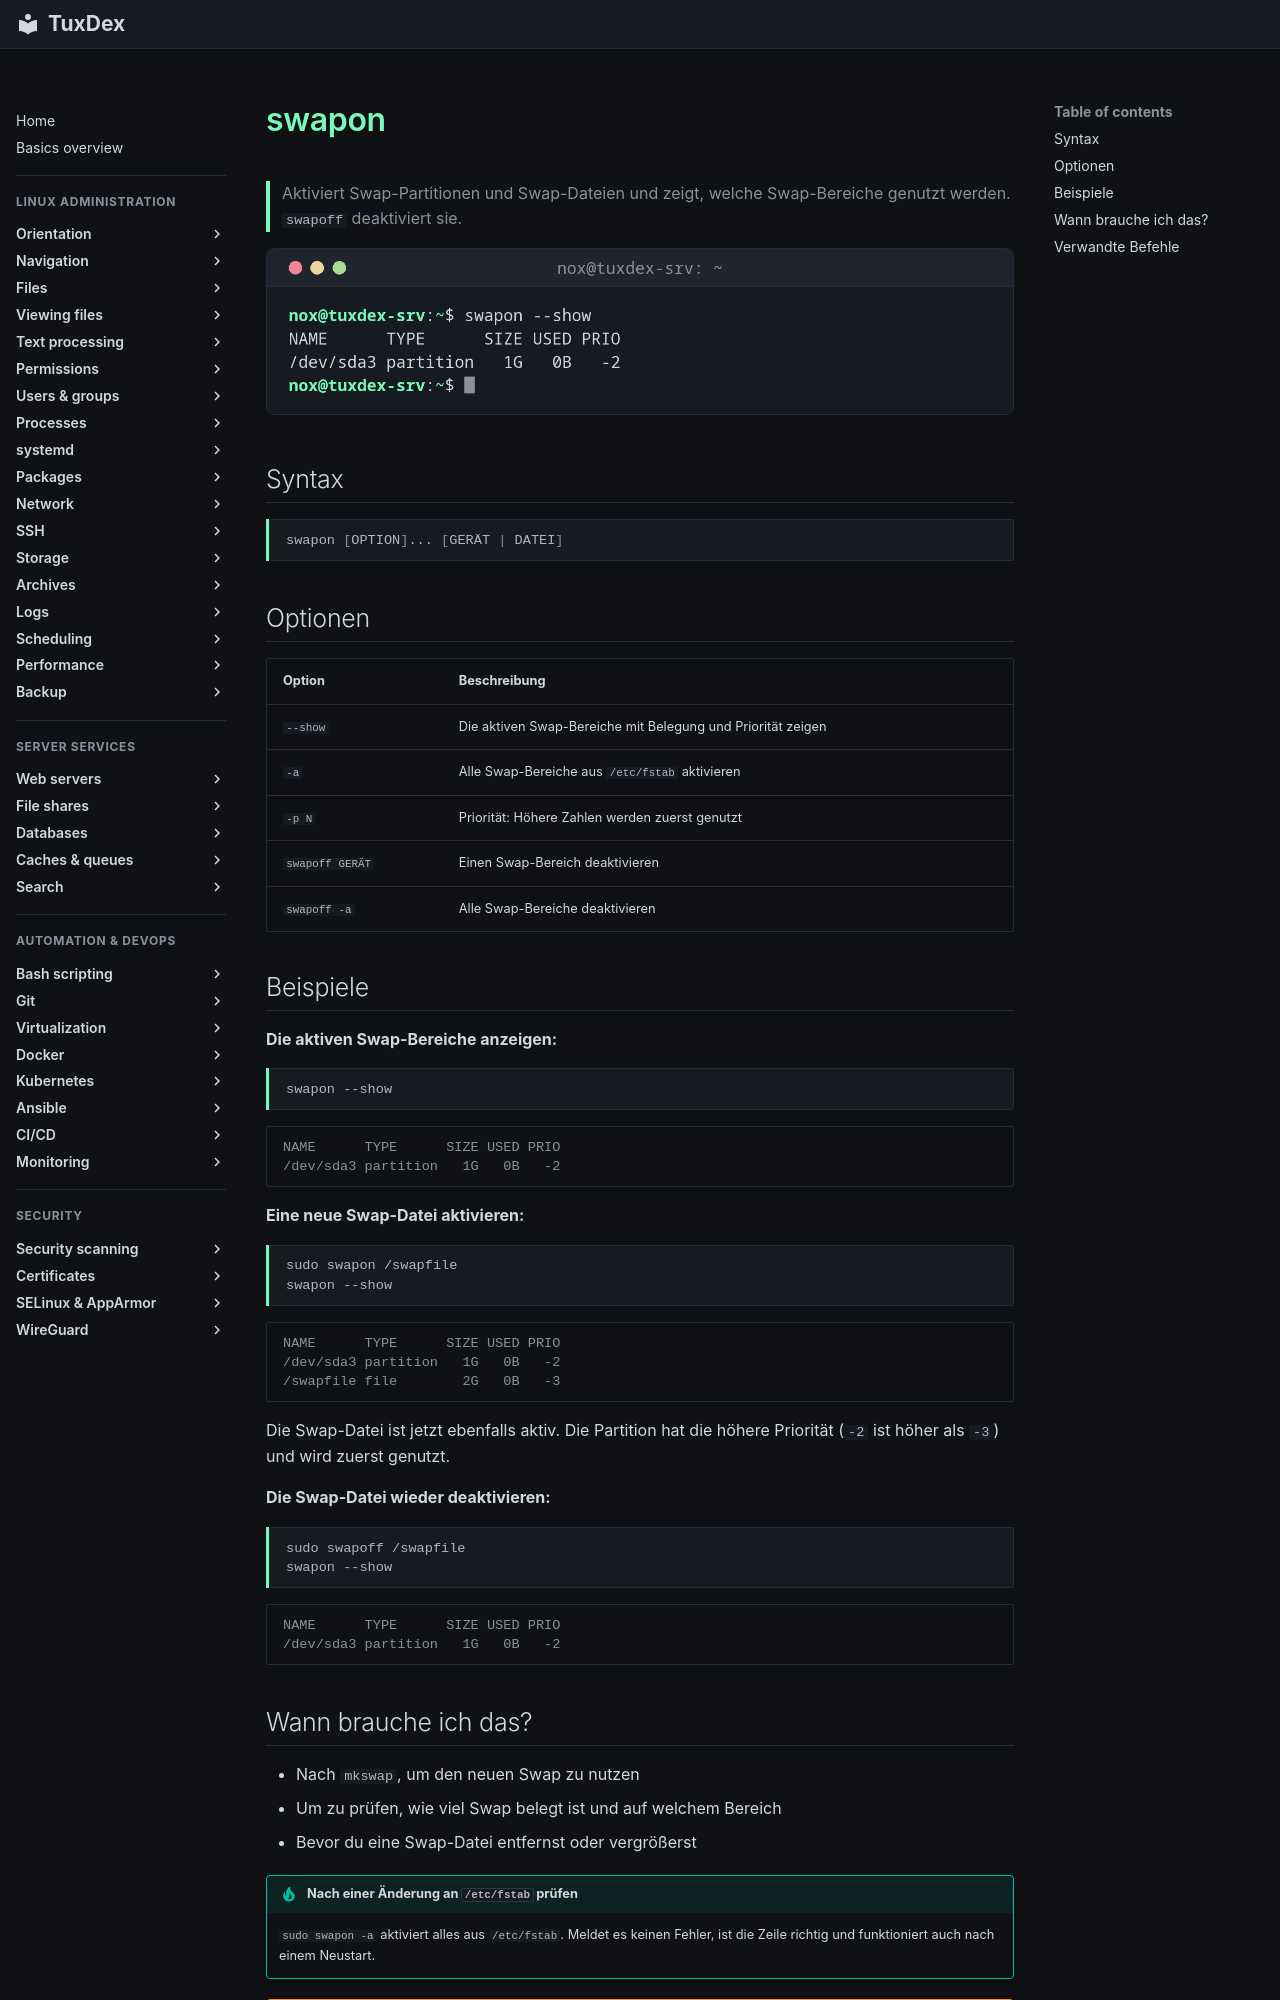

repository: Noxisan/tuxcodex · page: 13-disks-storage/swapon.de/index.html · generator: mkdocs

# swapon

> Aktiviert Swap-Partitionen und Swap-Dateien und zeigt, welche Swap-Bereiche genutzt werden. `swapoff` deaktiviert sie.

![swapon output](../assets/screenshots/13-disks-storage/swapon.png)

## Syntax

```bash
swapon [OPTION]... [GERÄT | DATEI]
```

## Optionen

| Option | Beschreibung |
|--------|--------------|
| `--show` | Die aktiven Swap-Bereiche mit Belegung und Priorität zeigen |
| `-a` | Alle Swap-Bereiche aus `/etc/fstab` aktivieren |
| `-p N` | Priorität: Höhere Zahlen werden zuerst genutzt |
| `swapoff GERÄT` | Einen Swap-Bereich deaktivieren |
| `swapoff -a` | Alle Swap-Bereiche deaktivieren |

## Beispiele

**Die aktiven Swap-Bereiche anzeigen:**

```bash
swapon --show
```

```text
NAME      TYPE      SIZE USED PRIO
/dev/sda3 partition   1G   0B   -2
```

**Eine neue Swap-Datei aktivieren:**

```bash
sudo swapon /swapfile
swapon --show
```

```text
NAME      TYPE      SIZE USED PRIO
/dev/sda3 partition   1G   0B   -2
/swapfile file        2G   0B   -3
```

Die Swap-Datei ist jetzt ebenfalls aktiv. Die Partition hat die höhere Priorität (`-2` ist
höher als `-3`) und wird zuerst genutzt.

**Die Swap-Datei wieder deaktivieren:**

```bash
sudo swapoff /swapfile
swapon --show
```

```text
NAME      TYPE      SIZE USED PRIO
/dev/sda3 partition   1G   0B   -2
```
